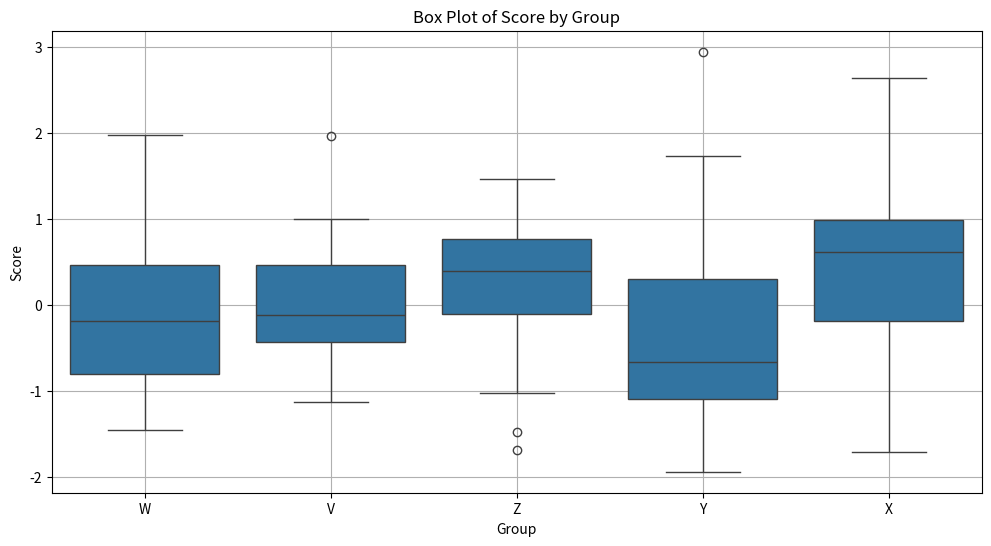

Source code (Python):
import pandas as pd
import numpy as np
import matplotlib.pyplot as plt
import seaborn as sns
np.random.seed(42)
data_new = {
    'Group': np.random.choice(['X', 'Y', 'Z', 'W', 'V'], 100),
    'Score': np.random.randn(100)
}
df_new = pd.DataFrame(data_new)
plt.figure(figsize=(12, 6))
sns.boxplot(x='Group', y='Score', data=df_new)
plt.xlabel('Group')
plt.ylabel('Score')
plt.title('Box Plot of Score by Group')
plt.grid(True)
plt.show()
